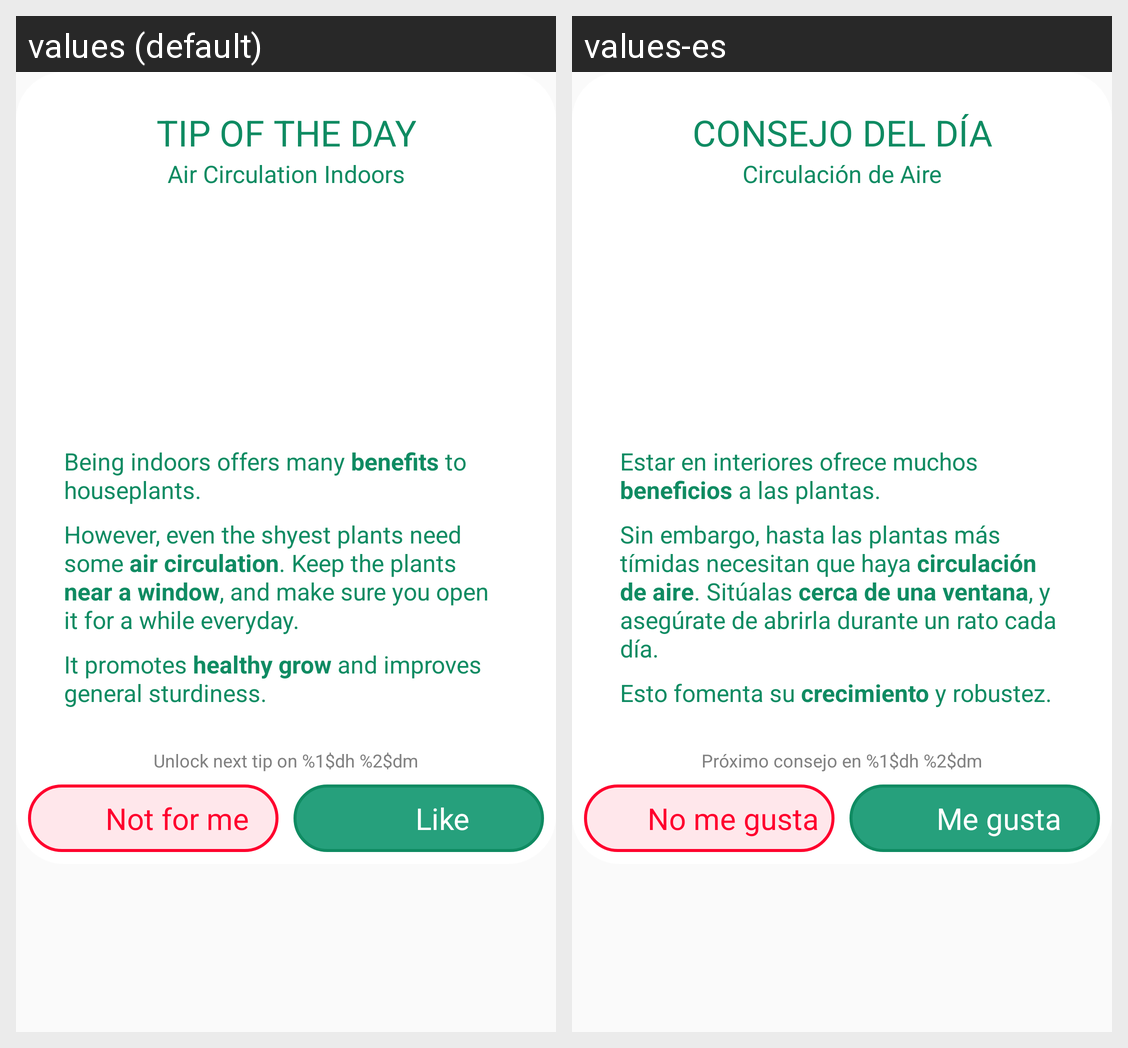

For this localized Android screen grid, give each drawn string resource with its value in every locale shown.
Android screen res/layout/tip_window_dialog.xml rendered under 2 locales, left to right: values (default), values-es. Device: Nexus 5 (rendered at 1080×1920; each locale shown at half size, 540×960, under a caption strip naming it); theme AppTheme.
Strings drawn on this screen, with the default value and each locale's value (text and hints the layout hard-codes, and strings that could not be matched under every locale, appear in the picture but are not listed):

tip_title
  values: Tip of the day
  values-es: Consejo del día

tip_window_title
  values: Air Circulation Indoors
  values-es: Circulación de Aire

tip_window_text1
  values: Being indoors offers many benefits to houseplants.
  values-es: Estar en interiores ofrece muchos beneficios a las plantas.

tip_window_text2
  values: However, even the shyest plants need some air circulation. Keep the plants near a window, and make sure you open it for a while everyday.
  values-es: Sin embargo, hasta las plantas más tímidas necesitan que haya circulación de aire. Sitúalas cerca de una ventana, y asegúrate de abrirla durante un rato cada día.

tip_window_text3
  values: It promotes healthy grow and improves general sturdiness.
  values-es: Esto fomenta su crecimiento y robustez.

tip_unlock_text
  values: Unlock next tip on %1$dh %2$dm
  values-es: Próximo consejo en %1$dh %2$dm

tip_button_dislike
  values: Not for me
  values-es: No me gusta

tip_button
  values: Like
  values-es: Me gusta
